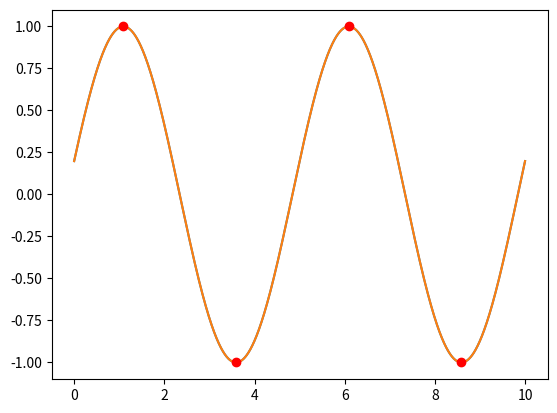

Reproduce this figure in Python.
# Definir una lista con 100 números aleatorios de punto flotante entre -1000 y 1000. Sugerencia: usar numpy.
import numpy as np

lista = np.random.uniform(-1000, 1000, 100)
print(lista)

#Encontrar los dos número mayores/menores en la lista y reportarlos.
lista_ordenada = np.sort(lista)
mayores = lista_ordenada[-2:]
menores = lista_ordenada[:2]
print("Los dos números mayores son: ", mayores)
print("Los dos números menores son: ", menores)


# - Producir una lista con dos periodos de los valores de la función
#       f(t)=sin(2*pi*t/5 + 0.2).
# - Graficar los puntos (t,f(t))

import matplotlib.pyplot as plt

muestras = 10000
# El periodo de la función es 5 porque el argumento de la función seno es 2*pi*t/5 y el periodo del seno es 2*pi por lo que el periodo de la función es 5
t = np.linspace(0, 10, muestras)
f = np.sin(2*np.pi*t/5 + 0.2)
print(f)
plt.plot(t, f)
plt.show()

# - Encontrar los puntos donde la tangente a f(t) tiene pendiente cercana a cero y representarlos en la gráfica. Sugerencia: aproximar la tangente usando la secante.
pendientes = np.diff(f)/np.diff(t)
print("Las pendientes son ",pendientes)
tangentes = []
for i in range(len(pendientes)-1):
    # Si el producto de las pendientes de dos puntos consecutivos es negativo, entonces la tangente en ese punto es cercana a cero
    if pendientes[i]*pendientes[i+1] < 0:
        tangentes.append((t[i]+t[i+1])/2)


print(tangentes)
plt.plot(t, f)
plt.plot(tangentes , np.sin(2* np.pi * np.array(tangentes)/5 + 0.2),'ro')
plt.show()
